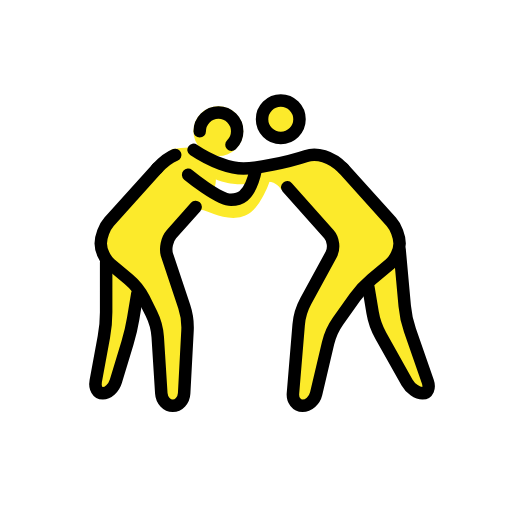
t = 0.00 s
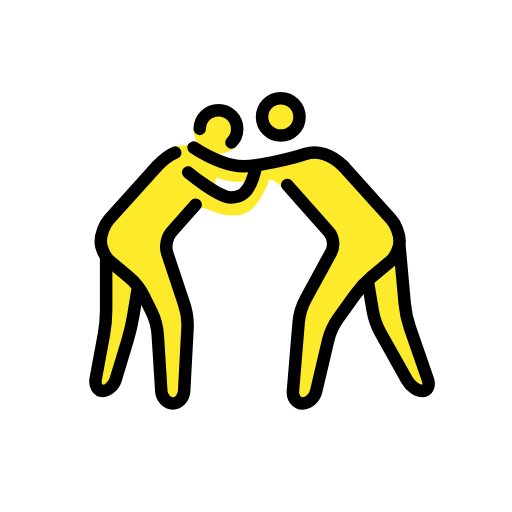
t = 0.48 s
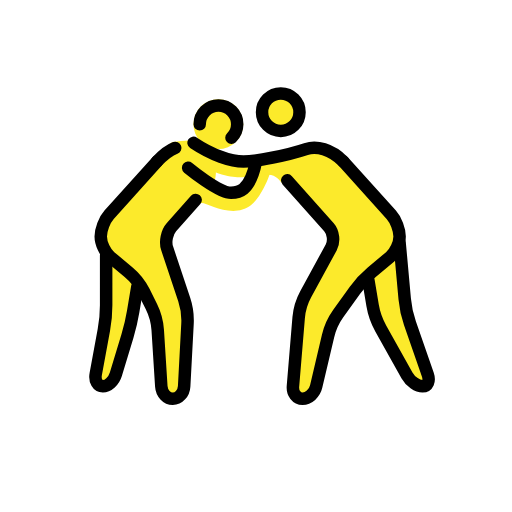
t = 1.43 s
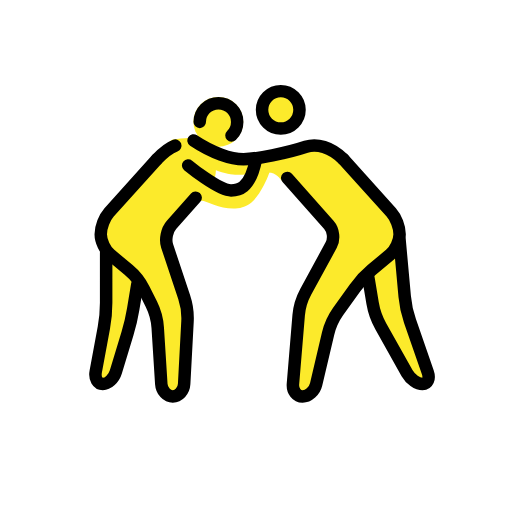
t = 1.90 s
t = 2.38 s: frame unchanged from t = 1.43 s, image omitted
t = 3.33 s: frame unchanged from t = 0.48 s, image omitted

The animated SVG that drew these frames (rendered in a browser with its animation timeline set to each time). Animation: 1 SMIL element (animateTransform=1); one cycle of 3.80 s, repeats indefinitely.

<?xml version='1.0' encoding='utf-8'?>
<svg xmlns="http://www.w3.org/2000/svg" id="emoji" viewBox="-5 -5 82 82" width="200" height="200" role="img">
  <title>OpenMoji: men wrestling</title><g><g id="color" />
  <g id="skin">
    <g id="skin-a">
      <circle cx="29.9688" cy="16.0156" r="3.9843" fill="#FCEA2B" stroke="none" />
      <path fill="#FCEA2B" stroke="none" d="M26.334,28.1523L21.1357,34l4,12l-0.75,14h-3.4238l-0.8262-13l-3.0673-6L11,36v-4l9.0684-10 c0,0,1.8613-3.0283,2.6474-3.1455c1.5625-0.2334,3.2774-0.4585,4.6944,0.1455c0.8212,0.3496,2.2334,2.5366,2.164,4.8545 c-0.0185,0.6309-0.1816,1.2593-0.4521,1.8779c-0.0381,0.0869,2.998,2.2158,4.2978,1.2197 c1.8203-1.3955,3.5791-5.6308,4.8086-5.6308c1.3682,0-0.959,6.0366-2.999,7.6372c-3.1875,2.5005-7.6309-0.8008-8.1045-0.25" />
      <polyline fill="#fcea2b" stroke="none" points="12,37 12,47 9.9688,58 12.9688,58 16,48 17,42" />
    </g>
    <g id="skin-b">
      <circle cx="39.9688" cy="14.0938" r="3" fill="#FCEA2B" stroke="none" />
      <path fill="#FCEA2B" stroke="none" d="M50,22l9,10v4l-6,5l-5,7l-2.8262,12H41.75L43,45l6-11l-9.0312-8.75c0,0-0.7608-1.125-1.9688-1.125 S35.209,24.5,32.9902,24.5c-1.5732,0-5.1328-1.1245-7.7871-2.7866c0,0-1.5986-1.6553-0.0674-3.1011c1.5313-1.4458,0,0,0,0 s1.9883,1.2026,3.4766,1.8877c1.7207,0.792,5.8457,1.792,9.7207,0.7085c0,0,6.5137-2.311,8.292-1.394C48.4033,20.7314,50,22,50,22 z" />
      <polyline fill="#FCEA2B" stroke="none" points="59,35 60,46 64.167,58 61.167,58 55,47 54,41" />
    </g>
  </g>
  <g id="line">
    <circle cx="39.9688" cy="14.0938" r="3" fill="none" stroke="#000000" stroke-miterlimit="10" stroke-width="2" />
    <path fill="none" stroke="#000000" stroke-linecap="round" stroke-linejoin="round" stroke-miterlimit="10" stroke-width="2" d="M41,25l6.6709,7.5049c0.7314,0.8222,0.8984,2.2851,0.3711,3.251l-4.084,7.4882c-0.5273,0.9659-1.0332,2.6524-1.124,3.7491 l-0.918,11.0136C41.8252,59.1035,42.5205,60,43.4619,60c0.9414,0,1.918-0.876,2.1699-1.9463l1.9102-8.1074 c0.2519-1.0703,0.9814-2.6787,1.6201-3.5742l2.6758-3.7442c0.6387-0.8955,1.8535-2.2041,2.6982-2.9082l2.9278-2.4394 C58.3086,36.5762,59,35.0996,59,34l0,0c0-1.0996-0.6025-2.6689-1.3379-3.4863L50,22" />
    <path fill="none" stroke="#000000" stroke-linecap="round" stroke-linejoin="round" stroke-miterlimit="10" stroke-width="2" d="M59,35l0.8193,9.0078c0.0996,1.0957,0.4756,2.8428,0.837,3.8818l2.8544,8.2208C63.8721,57.1494,63.4922,58,62.667,58 c-0.8252,0-1.9404-0.7852-2.4785-1.7441l-4.21-7.5118c-0.5381-0.9589-1.1269-2.6318-1.3076-3.7168L54,41" />
    <path fill="none" stroke="#000000" stroke-linecap="round" stroke-linejoin="round" stroke-miterlimit="10" stroke-width="2" d="M50,22c-2-2-4.2988-2.5669-6-2c-3,1-8,2-10,2s-5-1-8-3" />
    <path fill="none" stroke="#000000" stroke-linecap="round" stroke-linejoin="round" stroke-miterlimit="10" stroke-width="2" d="M26.334,28.1523l-3.8692,4.3526c-0.7314,0.8222-1.0449,2.3486-0.6962,3.3926l2.7343,8.205 c0.3487,1.044,0.585,2.7959,0.5254,3.8946l-0.5351,10.0058C24.4336,59.1016,23.6152,60,22.6738,60 c-0.9414,0-1.7685-0.8984-1.8388-1.9961l-0.5723-9.0078c-0.0703-1.0977-0.5293-2.8008-1.0215-3.7852l-1.2109-2.4218 c-0.4922-0.9844-1.586-2.3653-2.4307-3.0694l-2.9277-2.4394c-0.8448-0.7041-1.5362-2.1807-1.5362-3.2803l0,0 c0-1.0996,0.6026-2.6689,1.3379-3.4863L20.1357,22" />
    <path fill="none" stroke="#000000" stroke-linecap="round" stroke-linejoin="round" stroke-miterlimit="10" stroke-width="2" d="M12,37v8c0,1.0996-0.1631,2.8848-0.3633,3.9668l-1.3047,7.0664C10.1318,57.1152,10.6436,58,11.4688,58 c0.8251,0,1.7607-0.8613,2.08-1.9141l1.8711-6.1718c0.3194-1.0528,0.7285-2.8018,0.9092-3.8868L17,42" />
    <path fill="none" stroke="#000000" stroke-linecap="round" stroke-linejoin="round" stroke-miterlimit="10" stroke-width="2" d="M23.0674,19.8145c-0.8418,0.3173-1.7901,0.9892-2.9317,2.1855" />
    <path fill="none" stroke="#000000" stroke-linecap="round" stroke-miterlimit="10" stroke-width="2" d="M25.1357,23 c0,0,4.8643,4,6.8643,4c1,0,3,0,4-5" />
    <path fill="none" stroke="#000000" stroke-linecap="round" stroke-miterlimit="10" stroke-width="2" d="M32.0703,18.1875 c0.5674-0.5459,0.9199-1.313,0.9199-2.1616c0-1.6563-1.3437-3-3-3c-1.6543,0-3,1.3437-3,3" />
  </g>
<animateTransform attributeName="transform" type="translate" values="0 0;0 -1.5;0 0" dur="3.8s" repeatCount="indefinite" /></g></svg>
